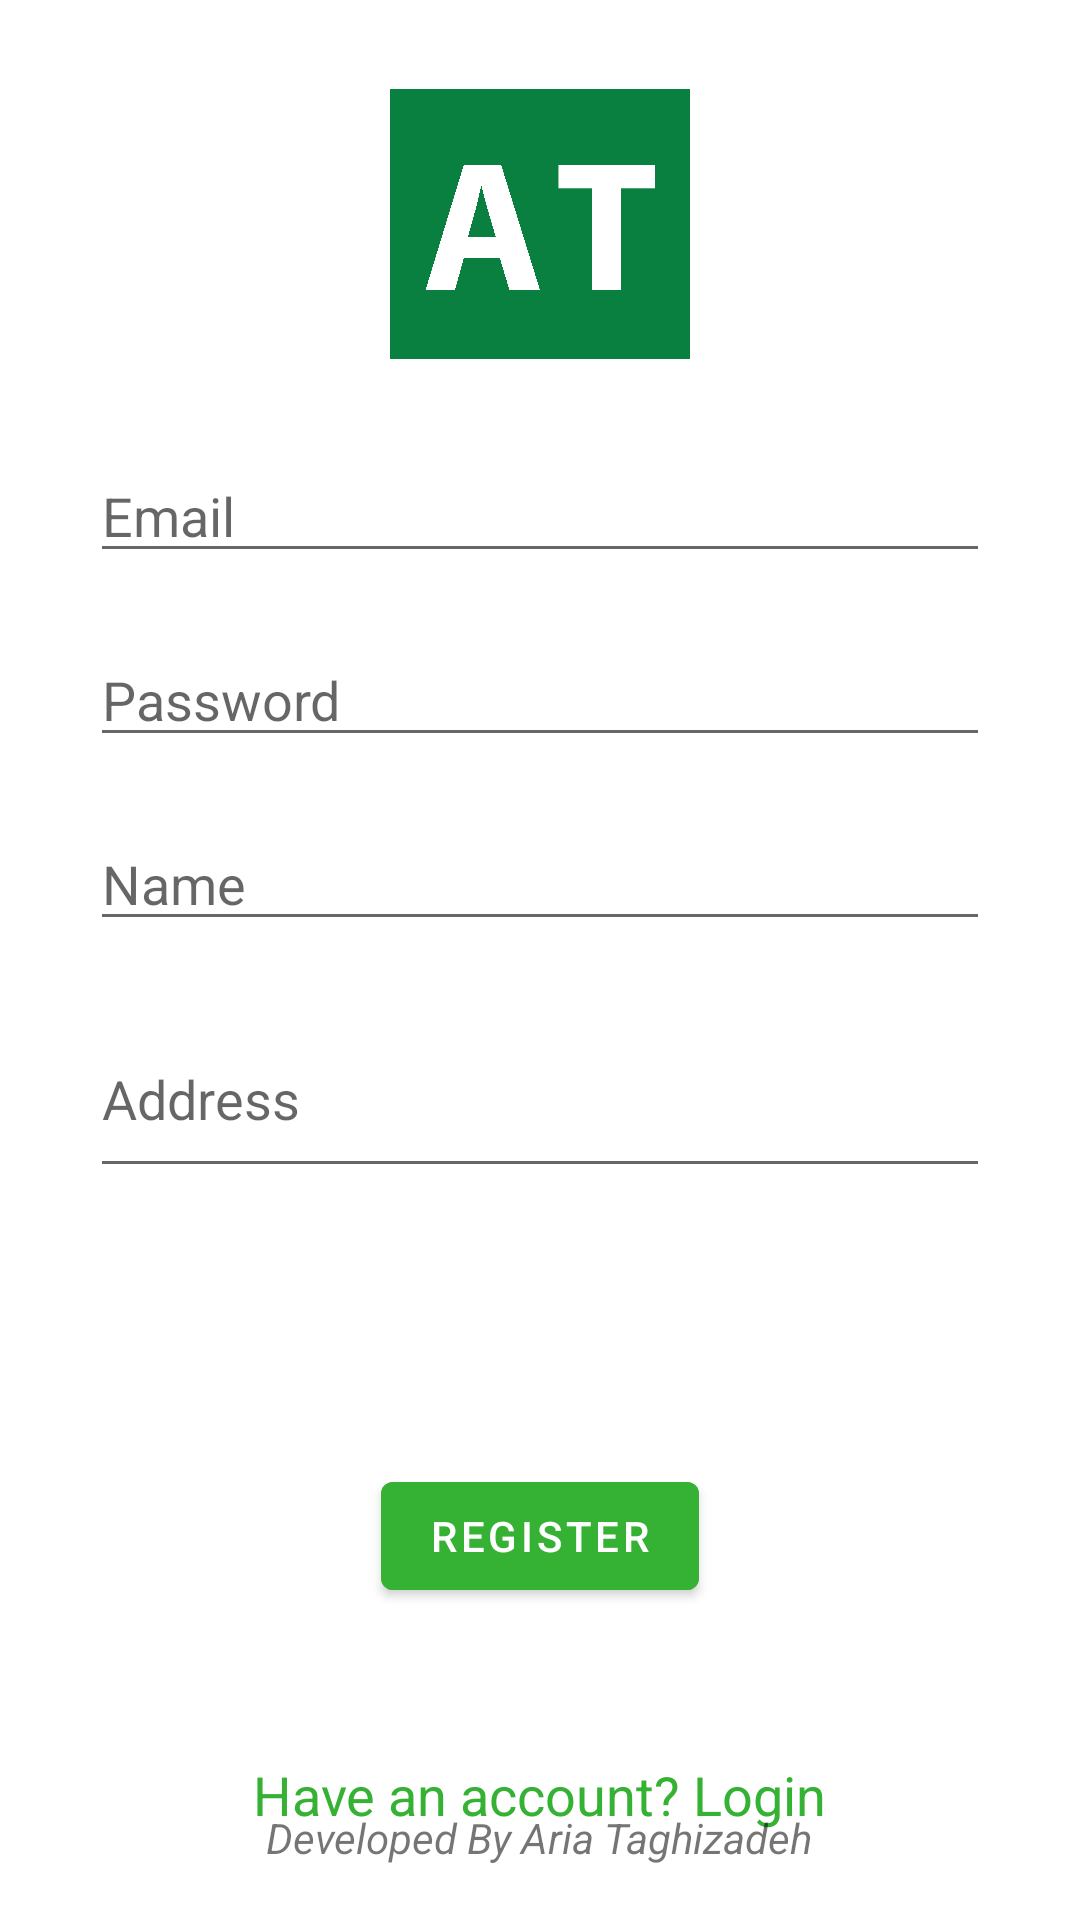

Produce the Android XML layout that renders to this screen, including the resource entries it uses.
<!-- AndroidManifest.xml: application theme Theme.AriaBank -->
<!-- res/layout/activity_register.xml -->
<?xml version="1.0" encoding="utf-8"?>
<RelativeLayout xmlns:android="http://schemas.android.com/apk/res/android"
    xmlns:app="http://schemas.android.com/apk/res-auto"
    xmlns:tools="http://schemas.android.com/tools"
    android:layout_width="match_parent"
    android:layout_height="match_parent"
    tools:context=".Authentication.RegisterActivity">

    <RelativeLayout
        android:layout_width="wrap_content"
        android:layout_height="wrap_content"
        android:layout_centerInParent="true">

        <ImageView
            android:id="@+id/logo"
            android:layout_width="130dp"
            android:layout_height="90dp"
            android:layout_centerHorizontal="true"
            android:src="@mipmap/logo" />

        <EditText
            android:id="@+id/edttxtemail"
            android:layout_width="match_parent"
            android:layout_height="wrap_content"
            android:layout_below="@id/logo"
            android:layout_marginLeft="30dp"
            android:layout_marginTop="30dp"
            android:layout_marginRight="30dp"
            android:hint="@string/email"

            android:inputType="textEmailAddress" />

        <EditText
            android:id="@+id/edttxtpassword"
            android:layout_width="match_parent"
            android:layout_height="wrap_content"
            android:layout_below="@id/edttxtemail"
            android:layout_marginLeft="30dp"
            android:layout_marginTop="20dp"
            android:layout_marginRight="30dp"
            android:hint="@string/password"
            android:inputType="textPassword" />

        <EditText
            android:id="@+id/edttxtName"
            android:layout_width="match_parent"
            android:layout_height="wrap_content"
            android:layout_below="@id/edttxtpassword"
            android:layout_marginLeft="30dp"
            android:layout_marginTop="20dp"
            android:layout_marginRight="30dp"
            android:hint="@string/name" />

        <EditText
            android:id="@+id/edttxtAddress"
            android:layout_width="match_parent"
            android:layout_height="wrap_content"
            android:layout_below="@id/edttxtName"
            android:layout_marginLeft="30dp"
            android:layout_marginTop="20dp"
            android:layout_marginRight="30dp"
            android:hint="@string/address"
            android:lines="2" />

        <RelativeLayout
            android:id="@+id/imagesRelLayout"
            android:layout_width="wrap_content"
            android:layout_height="wrap_content"
            android:layout_below="@id/edttxtAddress"
            android:layout_centerHorizontal="true"
            android:layout_marginTop="20dp">

            <ImageView
                android:id="@+id/firstimg"
                android:layout_width="50dp"
                android:layout_height="50dp"


                android:padding="4dp"
                android:src="@mipmap/man" />

            <ImageView
                android:id="@+id/secondimg"
                android:layout_width="52dp"
                android:layout_height="52dp"
                android:layout_marginStart="50dp"
                android:layout_toEndOf="@id/firstimg"
                android:padding="4dp"
                android:src="@mipmap/woman" />


        </RelativeLayout>

        <Button
            android:id="@+id/btnRegister"
            android:layout_width="wrap_content"
            android:layout_height="wrap_content"
            android:layout_below="@id/imagesRelLayout"
            android:layout_centerHorizontal="true"
            android:layout_marginTop="20dp"
            android:backgroundTint="@color/American_Green"
            android:text="@string/register"
            android:textColor="@color/white" />

        <TextView
            android:id="@+id/txtviewWarning"
            android:layout_width="wrap_content"
            android:layout_height="wrap_content"
            android:layout_below="@id/btnRegister"
            android:layout_centerHorizontal="true"
            android:layout_marginTop="15dp"
            android:text="@string/warning_something_is_wrong"
            android:textColor="@color/warning"
            android:layout_marginHorizontal="10dp"
            android:textSize="16sp"
            android:visibility="gone" />

        <TextView
            android:id="@+id/txtLogin"
            android:layout_width="wrap_content"
            android:layout_height="wrap_content"
            android:layout_below="@id/txtviewWarning"
            android:layout_centerHorizontal="true"
            android:layout_marginTop="50dp"
            android:text="@string/have_an_account_login"
            android:textColor="@color/American_Green"
            android:textSize="18sp" />


    </RelativeLayout>

    <TextView
        android:id="@+id/credit"
        android:layout_width="wrap_content"
        android:layout_height="wrap_content"
        android:layout_alignParentBottom="true"
        android:layout_centerHorizontal="true"
        android:layout_marginBottom="18dp"
        android:text="@string/developed_by_aria_taghizadeh"
        android:textStyle="italic" />

</RelativeLayout>
<!-- resources referenced by this layout -->
<resources>
  <color name="American_Green"> #35B234</color>
  <color name="warning">#E62C2C</color>
  <color name="white">#FFFFFFFF</color>
  <!-- mipmap logo: png bitmap (mipmap-anydpi-v26, 102260 bytes) -->
  <string name="address">Address</string>
  <string name="developed_by_aria_taghizadeh">Developed By Aria Taghizadeh</string>
  <string name="email">Email</string>
  <string name="have_an_account_login">Have an account? Login</string>
  <string name="name">Name</string>
  <string name="password">Password</string>
  <string name="register">Register</string>
  <string name="warning_something_is_wrong">Warning! Something is wrong!</string>
  <style name="Theme.AriaBank" parent="Theme.MaterialComponents.DayNight.DarkActionBar">
          
          <item name="colorPrimary">@color/American_Green</item>
          <item name="colorPrimaryVariant">#206A17</item>
          <item name="colorOnPrimary">#A5A5A5</item>
          
          <item name="colorSecondary">@color/teal_200</item>
          <item name="colorSecondaryVariant">@color/teal_700</item>
          <item name="colorOnSecondary">@color/black</item>
          
          <item name="android:statusBarColor" tools:targetApi="l">?attr/colorPrimaryVariant</item>
  
      </style>
  <color name="teal_200">#FF03DAC5</color>
  <color name="teal_700">#FF018786</color>
  <color name="black">#FF000000</color>
</resources>
